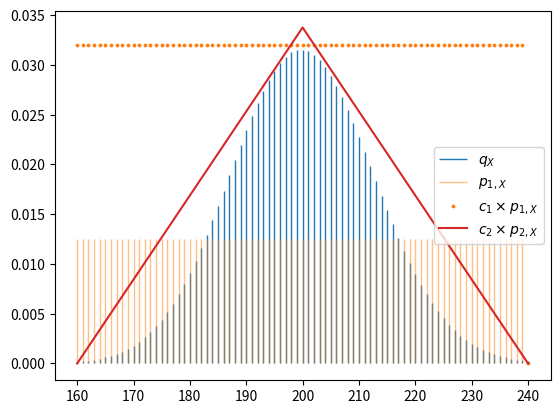
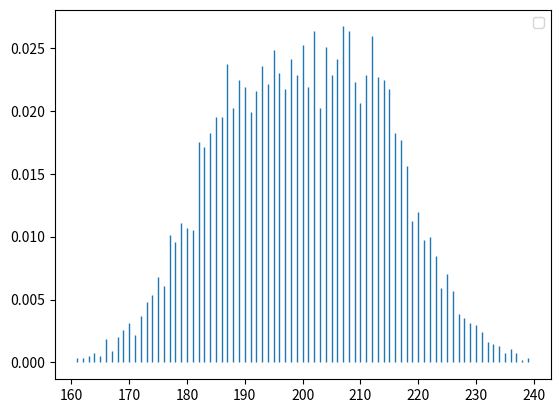
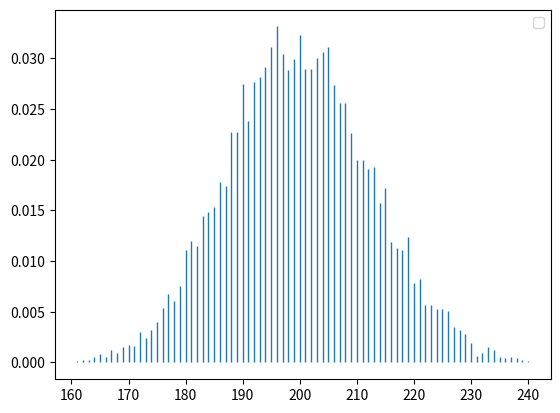

The script that saved these images, in order:
# -*- coding: utf-8 -*-
"""
Created on Wed May 26 19:11:37 2021

[redacted]
"""

import numpy as np
from scipy.stats import binom, randint, uniform, triang
import matplotlib.pyplot as plt


n = 1000
p = 0.2
Y = binom(n,p)

# Rejection Sampling
c = 0.032


# Distribuição q_X
x = np.arange(binom.ppf(0.001, n, p),
              binom.ppf(0.999, n, p))

x = np.arange(160,241)

# Distribuição p_X
a,b = 200-40,200+40
X1 = randint(a,b)
c1 = 2.56

a = 160
b = 240
X2 = triang(c=0.5, loc=a, scale=b-a)
c2 = 1.35

fig, ax = plt.subplots()
ax.vlines(x, 0, Y.pmf(x), lw=1, label=r'$q_X$')
ax.vlines(x, 0, X1.pmf(x), colors='C1', lw=1, alpha=0.5, label=r'$p_{1,X}$')
ax.scatter(x, c1*X1.pmf(x), s=3, color='C1', label=r'$c_1\times p_{1,X}$')
ax.plot(x, c2*X2.pdf(x), color='C3', label=r'$c_2\times p_{2,X}$')
ax.legend(loc='center right')


# Rejection Sampling
N = 10000

# a)
U = []
R = []
Q = []

for k in range(N):
    i = X1.rvs()
    p_i = X1.pmf(i)
    q_i = Y.pmf(i)
    u = uniform.rvs(0, c2*p_i)
    if u<q_i:
        R.append(i)
    U.append(u)
    Q.append(q_i)
    
# eficiência
e = len(R)/len(U)
print('Eficiência p1:',e)

fig, ax = plt.subplots()
x_, f = np.unique(R,return_counts=True)
p_ = f/f.sum()
ax.vlines(x_,0, p_, lw=1)
ax.legend()

# b)
U = []
R = []
Q = []

for k in range(N):
    i = round(X2.rvs())
    p_i = X2.pdf(i)
    q_i = Y.pmf(i)
    u = uniform.rvs(0, c2*p_i)
    if u<q_i:
        R.append(i)
    U.append(u)
    Q.append(q_i)
    
# eficiência
e = len(R)/len(U)
print('Eficiência p2:',e)

fig, ax = plt.subplots()
x_, f = np.unique(R,return_counts=True)
p_ = f/f.sum()
ax.vlines(x_,0, p_, lw=1)
ax.legend()